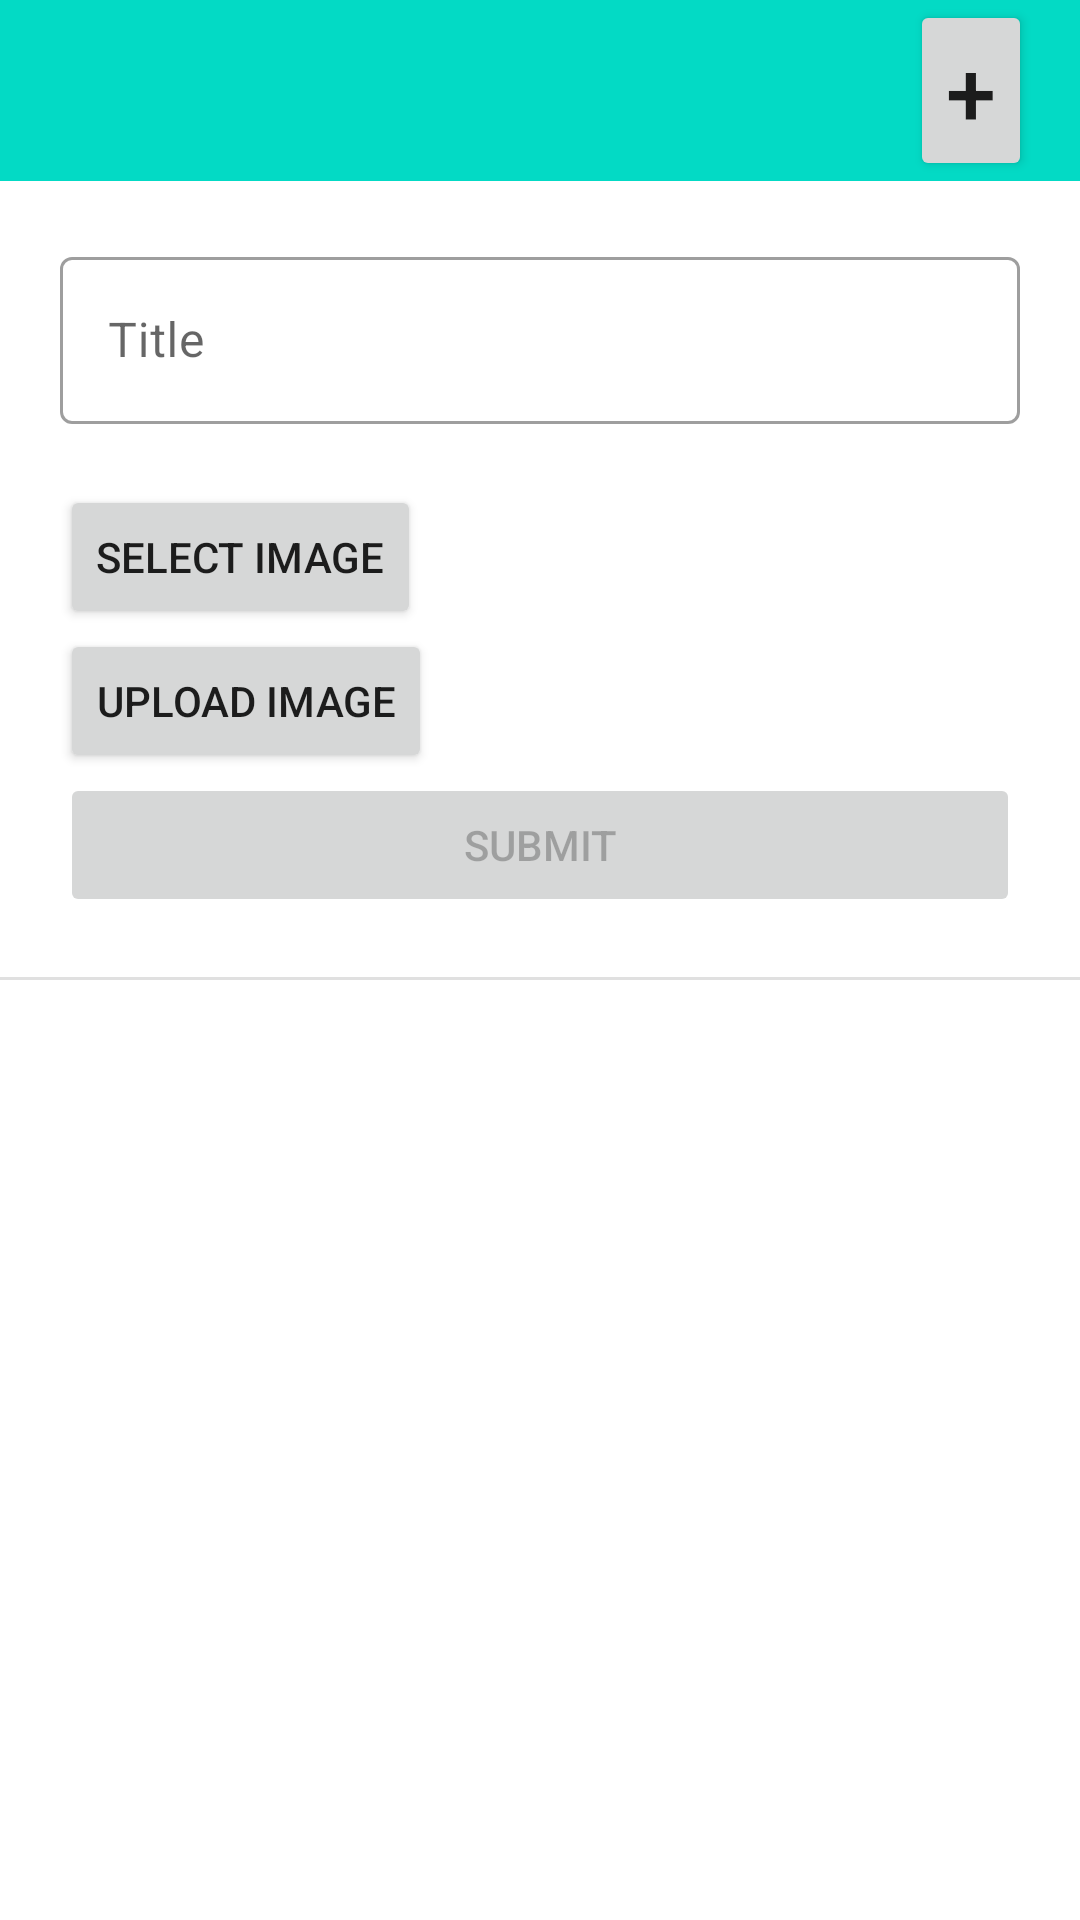

Produce the Android XML layout that renders to this screen, including the resource entries it uses.
<!-- AndroidManifest.xml: application theme Theme.MyApplication -->
<!-- res/layout/activity_main.xml -->
<?xml version="1.0" encoding="utf-8"?>
<LinearLayout xmlns:android="http://schemas.android.com/apk/res/android"
    xmlns:app="http://schemas.android.com/apk/res-auto"
    xmlns:tools="http://schemas.android.com/tools"
    android:layout_width="match_parent"
    android:layout_height="match_parent"
    android:orientation="vertical"
    tools:context=".MainActivity">
    <com.google.android.material.appbar.AppBarLayout
        android:layout_width="match_parent"
        android:layout_height="wrap_content"
        android:gravity="right"
        android:background="@color/teal_200"
        android:paddingHorizontal="16dp"

        >

        <Button
            android:id="@+id/add_button"
            android:layout_width="wrap_content"
            android:layout_height="wrap_content"
            android:text="+"
            android:textSize="30dp"
            android:minHeight="0dp"
            android:minWidth="0dp"

            />
    </com.google.android.material.appbar.AppBarLayout>

    <LinearLayout
        android:id="@+id/linear_layout1"
        android:layout_width="match_parent"
        android:layout_height="wrap_content"
        android:orientation="vertical"
        android:padding="20dp">

        <com.google.android.material.textfield.TextInputLayout
            android:id="@+id/textField"
            android:layout_width="match_parent"
            android:layout_height="wrap_content"
            style="@style/Widget.MaterialComponents.TextInputLayout.OutlinedBox"
            app:errorEnabled="true">

            <com.google.android.material.textfield.TextInputEditText
                android:id="@+id/edit_Text"
                android:layout_width="match_parent"
                android:layout_height="wrap_content"
                android:hint="@string/text_input" />
        </com.google.android.material.textfield.TextInputLayout>

        <Button
            android:id="@+id/select_button"
            android:layout_width="wrap_content"
            android:layout_height="wrap_content"
            android:text="@string/select_button" />

        <Button
            android:id="@+id/upload_button"
            android:layout_width="wrap_content"
            android:layout_height="wrap_content"
            android:text="@string/upload_button" />

        <ImageView
            android:id="@+id/image_view"
            android:layout_width="match_parent"
            android:layout_height="wrap_content"
            android:contentDescription=""
            android:adjustViewBounds="true"
            android:maxHeight="200dp"
            tools:srcCompat="@tools:sample/avatars" />

        <Button
            android:id="@+id/submit_button"
            android:layout_width="match_parent"
            android:layout_height="wrap_content"
            android:text="@string/submit_button"
            android:enabled="false"/>
    </LinearLayout>

    <View
        android:id="@+id/divider"
        android:layout_width="match_parent"
        android:layout_height="1dp"
        android:background="?android:attr/listDivider" />


    <ScrollView
        android:layout_width="match_parent"
        android:layout_height="match_parent">

        <LinearLayout
            android:id="@+id/linear_layout2"
            android:layout_width="match_parent"
            android:layout_height="wrap_content"
            android:orientation="vertical">

            <androidx.recyclerview.widget.RecyclerView
                android:id="@+id/recycler1"
                android:layout_width="match_parent"
                android:layout_height="match_parent" />
        </LinearLayout>
    </ScrollView>

</LinearLayout>
<!-- resources referenced by this layout -->
<resources>
  <string name="select_button">Select Image</string>
  <string name="submit_button">Submit</string>
  <string name="text_input">Title</string>
  <string name="upload_button">Upload Image</string>
  <style name="Theme.MyApplication" parent="Theme.MaterialComponents.DayNight.DarkActionBar">
          
          <item name="colorPrimary">@color/purple_500</item>
          <item name="colorPrimaryVariant">@color/purple_700</item>
          <item name="colorOnPrimary">@color/white</item>
          
          <item name="colorSecondary">@color/teal_200</item>
          <item name="colorSecondaryVariant">@color/teal_700</item>
          <item name="colorOnSecondary">@color/black</item>
          
          <item name="android:statusBarColor" tools:targetApi="l">?attr/colorPrimaryVariant</item>
          
  
      </style>
  <!-- not gathered from this repository: default colours our renderer supplied (Android Studio template values) -->
  <color name="purple_500">#FF6200EE</color>
  <color name="purple_700">#FF3700B3</color>
  <color name="teal_200">#FF03DAC5</color>
  <color name="teal_700">#FF018786</color>
  <color name="black">#FF000000</color>
  <color name="white">#FFFFFFFF</color>
</resources>
